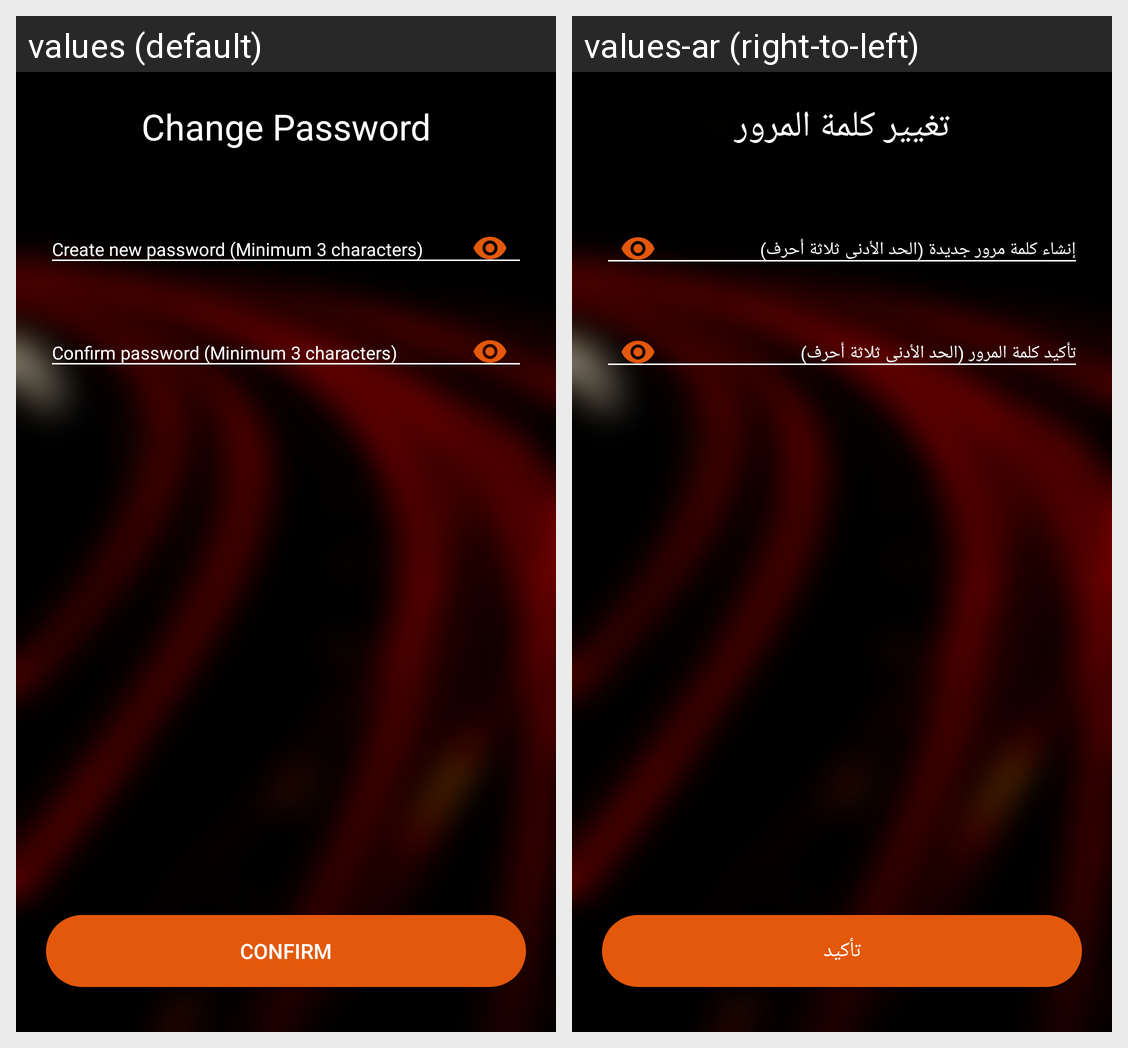

Here is an Android app screen in its default locale and in the app's own translations. Write out the translated-string differences for the strings that appear on this screen.
Android screen res/layout/activity_forgot_pass__change_password.xml rendered under 2 locales, left to right: values (default), values-ar (right-to-left). Device: Nexus 5 (rendered at 1080×1920; each locale shown at half size, 540×960, under a caption strip naming it); theme AppTheme.
Strings drawn on this screen, with the default value and each locale's value (text and hints the layout hard-codes, and strings that could not be matched under every locale, appear in the picture but are not listed):

Change_password
  values: Change Password
  values-ar: تغيير كلمة المرور

create_new_pass
  values: Create new password (Minimum 3 characters)
  values-ar: إنشاء كلمة مرور جديدة (الحد الأدنى ثلاثة أحرف)

confirm_pass
  values: Confirm password (Minimum 3 characters)
  values-ar: تأكيد كلمة المرور (الحد الأدنى ثلاثة أحرف)

Confirm
  values: Confirm
  values-ar: تأكيد
